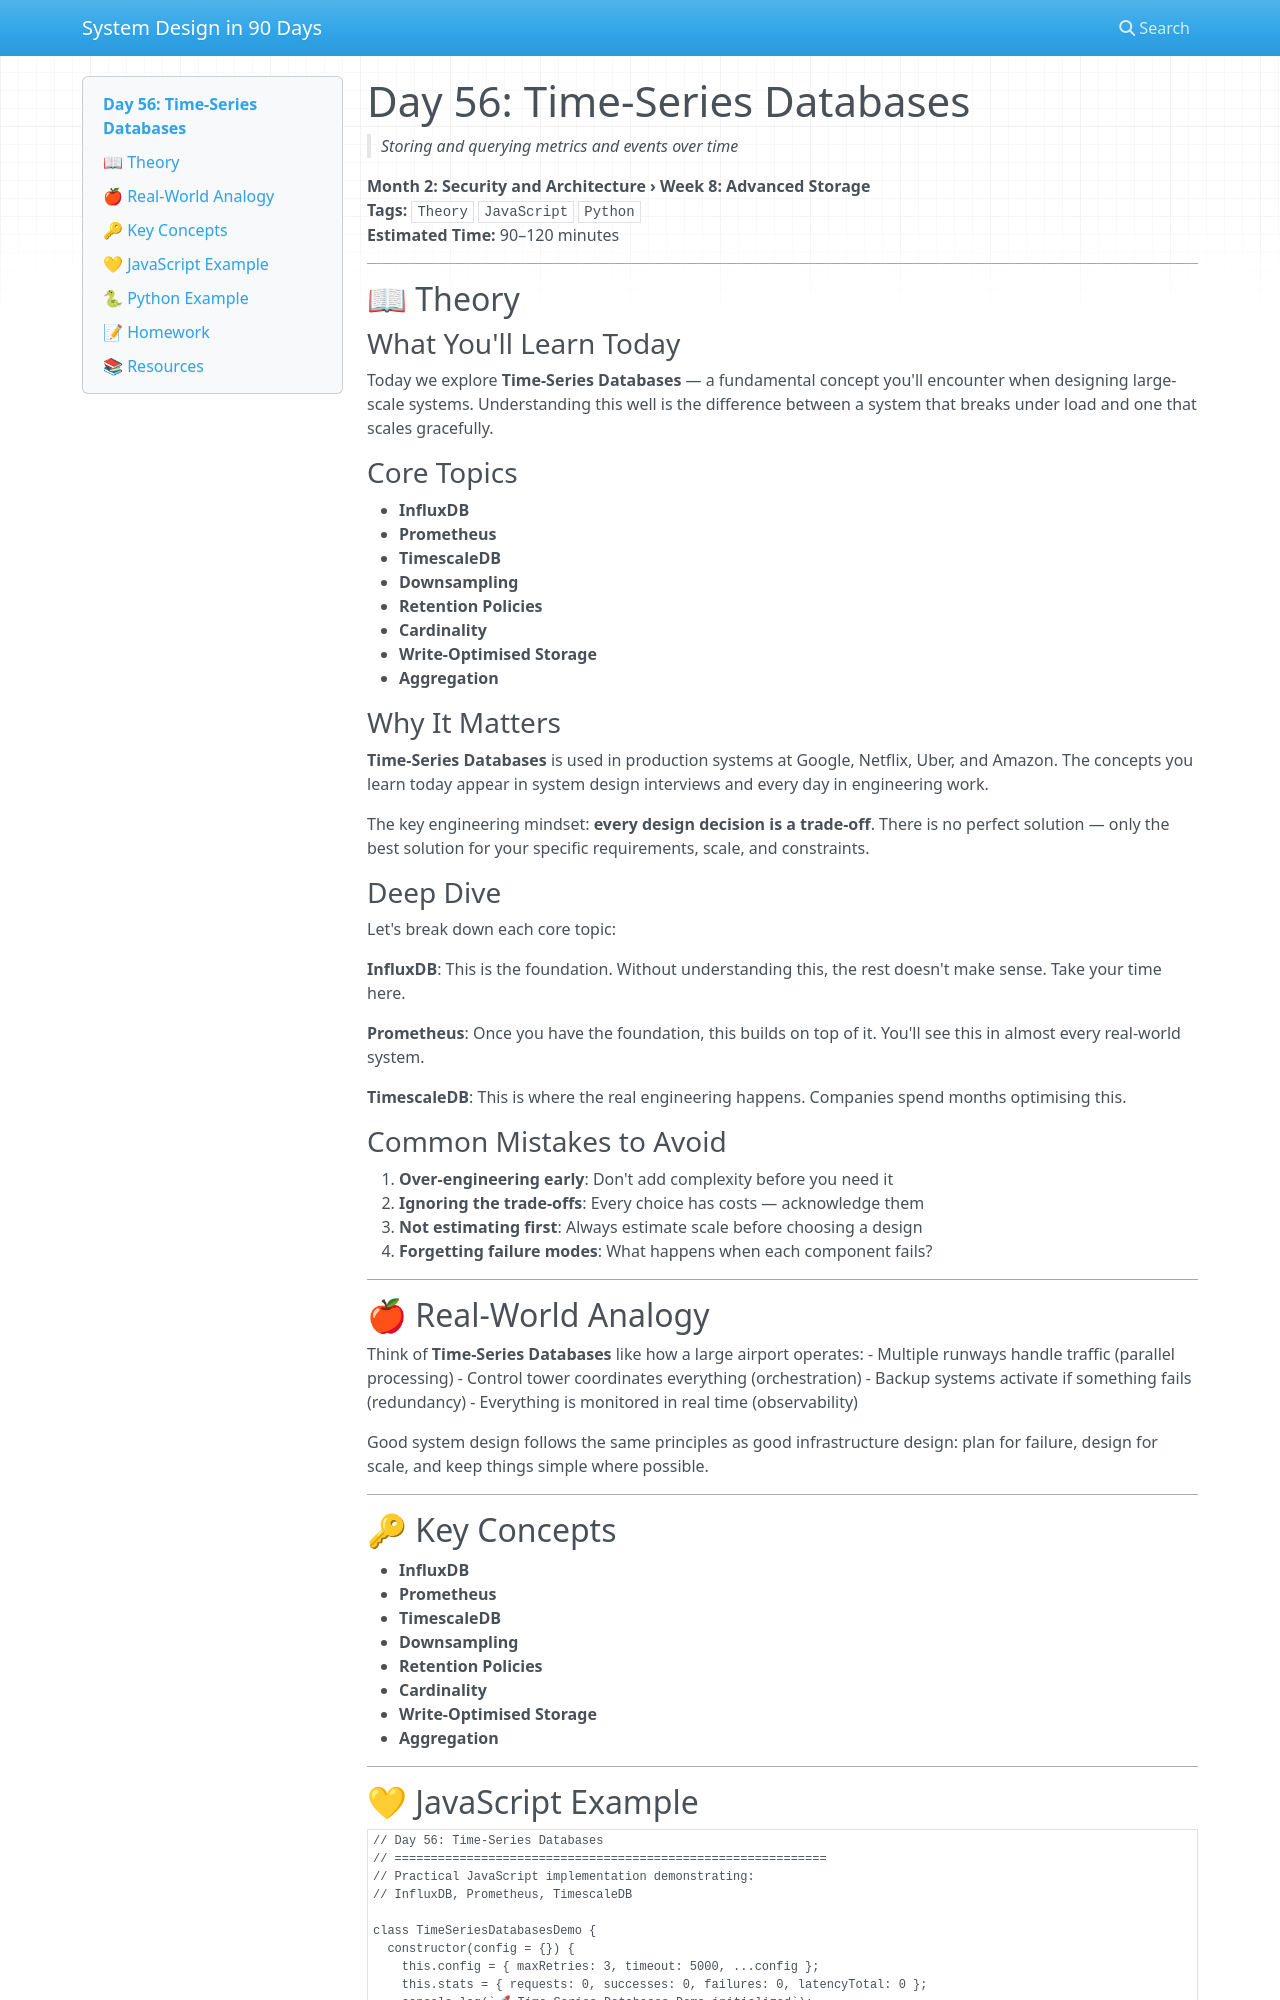

repository: vishnuharish/system_design_101 · page: day_56/index.html · generator: mkdocs

# Day 56: Time-Series Databases
> *Storing and querying metrics and events over time*

**Month 2: Security and Architecture › Week 8: Advanced Storage**  
**Tags:** `Theory` `JavaScript` `Python`  
**Estimated Time:** 90–120 minutes

---

## 📖 Theory

### What You'll Learn Today

Today we explore **Time-Series Databases** — a fundamental concept you'll encounter when designing large-scale systems. Understanding this well is the difference between a system that breaks under load and one that scales gracefully.

### Core Topics

- **InfluxDB**
- **Prometheus**
- **TimescaleDB**
- **Downsampling**
- **Retention Policies**
- **Cardinality**
- **Write-Optimised Storage**
- **Aggregation**

### Why It Matters

**Time-Series Databases** is used in production systems at Google, Netflix, Uber, and Amazon. The concepts you learn today appear in system design interviews and every day in engineering work.

The key engineering mindset: **every design decision is a trade-off**. There is no perfect solution — only the best solution for your specific requirements, scale, and constraints.

### Deep Dive

Let's break down each core topic:

**InfluxDB**: This is the foundation. Without understanding this, the rest doesn't make sense. Take your time here.

**Prometheus**: Once you have the foundation, this builds on top of it. You'll see this in almost every real-world system.

**TimescaleDB**: This is where the real engineering happens. Companies spend months optimising this.

### Common Mistakes to Avoid

1. **Over-engineering early**: Don't add complexity before you need it
2. **Ignoring the trade-offs**: Every choice has costs — acknowledge them
3. **Not estimating first**: Always estimate scale before choosing a design
4. **Forgetting failure modes**: What happens when each component fails?

---

## 🍎 Real-World Analogy

Think of **Time-Series Databases** like how a large airport operates:
- Multiple runways handle traffic (parallel processing)
- Control tower coordinates everything (orchestration)
- Backup systems activate if something fails (redundancy)
- Everything is monitored in real time (observability)

Good system design follows the same principles as good infrastructure design: plan for failure, design for scale, and keep things simple where possible.

---

## 🔑 Key Concepts

- **InfluxDB**
- **Prometheus**
- **TimescaleDB**
- **Downsampling**
- **Retention Policies**
- **Cardinality**
- **Write-Optimised Storage**
- **Aggregation**

---
